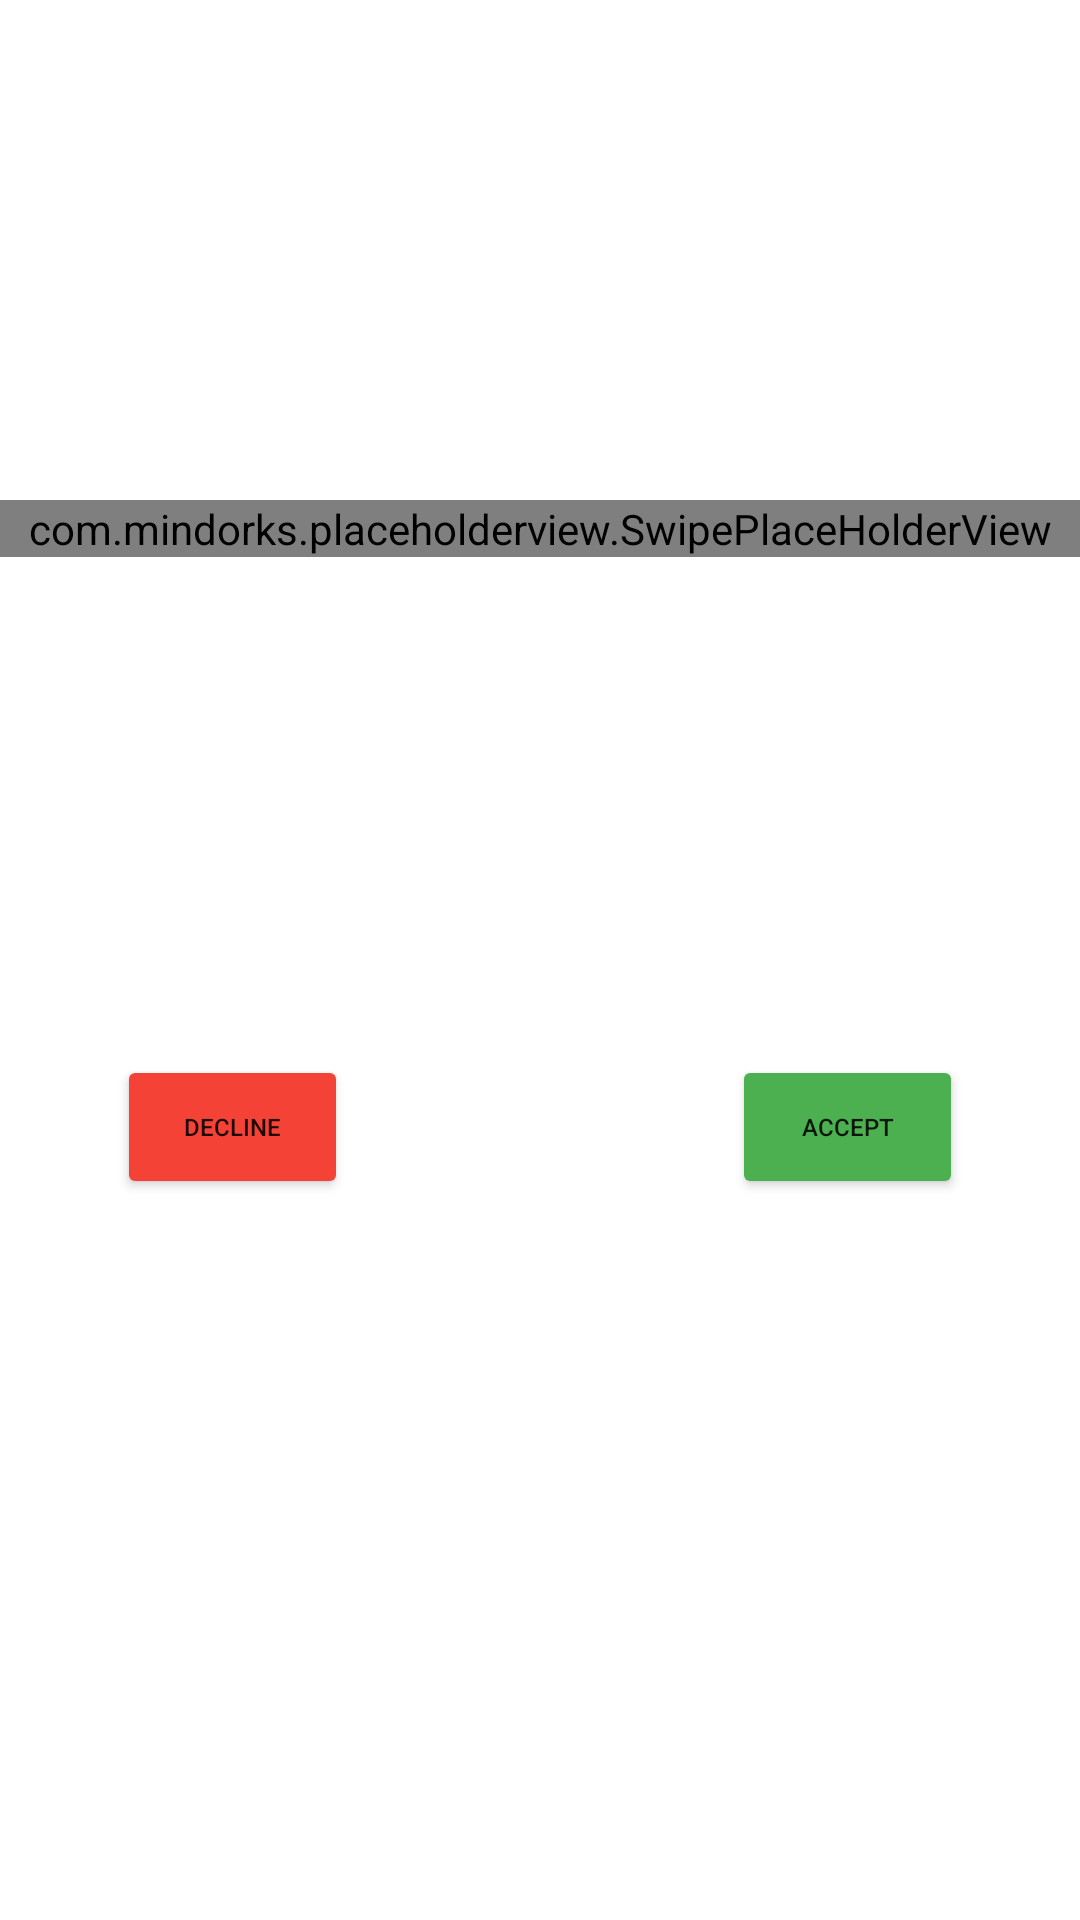

This screen was rendered from an Android layout file. Write that file and the resources it references.
<!-- AndroidManifest.xml: application theme Theme.LetsEat -->
<!-- res/layout/fragment_request.xml -->
<?xml version="1.0" encoding="utf-8"?>
<androidx.constraintlayout.widget.ConstraintLayout xmlns:android="http://schemas.android.com/apk/res/android"
    xmlns:app="http://schemas.android.com/apk/res-auto"
    xmlns:tools="http://schemas.android.com/tools"
    android:id="@+id/relativeLayout"
    android:layout_width="match_parent"
    android:layout_height="wrap_content"
    android:orientation="vertical">


    <LinearLayout
        android:id="@+id/linearLayout"
        android:layout_width="match_parent"
        android:layout_height="wrap_content"
        android:layout_marginBottom="40dp"
        android:gravity="center"
        android:orientation="horizontal"
        app:layout_constraintBottom_toBottomOf="parent"
        app:layout_constraintEnd_toEndOf="parent"
        app:layout_constraintHorizontal_bias="0.0"
        app:layout_constraintStart_toStartOf="parent"
        app:layout_constraintTop_toBottomOf="@+id/swipeView">

        <Button
            android:id="@+id/btn_decline"
            android:layout_width="wrap_content"
            android:layout_height="wrap_content"
            android:layout_marginStart="39dp"
            android:layout_marginTop="8dp"
            android:layout_marginEnd="128dp"
            android:layout_marginBottom="25dp"
            android:layout_weight="1"
            android:backgroundTint="#F44336"
            android:text="Decline"
            android:textSize="8sp" />

        <Button
            android:id="@+id/btn_accept"
            android:layout_width="wrap_content"
            android:layout_height="wrap_content"
            android:layout_marginTop="8dp"
            android:layout_marginEnd="39dp"
            android:layout_marginBottom="25dp"
            android:layout_weight="1"
            android:backgroundTint="#4CAF50"
            android:text="accept"
            android:textSize="8sp" />
    </LinearLayout>

    <com.mindorks.placeholderview.SwipePlaceHolderView
        android:id="@+id/swipeView"
        android:layout_width="match_parent"
        android:layout_height="wrap_content"
        app:layout_constraintBottom_toTopOf="@+id/linearLayout"
        app:layout_constraintEnd_toEndOf="parent"
        app:layout_constraintStart_toStartOf="parent"
        app:layout_constraintTop_toTopOf="parent">

        <Button
            android:id="@+id/btnSecret"
            android:layout_width="wrap_content"
            android:layout_height="wrap_content"
            android:text="Refresh" />

    </com.mindorks.placeholderview.SwipePlaceHolderView>


</androidx.constraintlayout.widget.ConstraintLayout>



























































































































<!-- resources referenced by this layout -->
<resources>
  <style name="Theme.LetsEat" parent="Theme.MaterialComponents.DayNight.DarkActionBar">
          
          <item name="windowActionBar">false</item>
          <item name="windowNoTitle">true</item>
          <item name="android:windowFullscreen">true</item>
         
          <item name="colorPrimary">@color/theme_color</item>
          <item name="colorPrimaryVariant">@color/theme_color_B</item>
          <item name="colorOnPrimary">@color/white</item>
          
          <item name="colorSecondary">@color/teal_200</item>
          <item name="colorSecondaryVariant">@color/teal_700</item>
          <item name="colorOnSecondary">@color/black</item>
          
          <item name="android:statusBarColor" tools:targetApi="l">?attr/colorPrimaryVariant</item>
          
      </style>
  <color name="theme_color">#2176FF</color>
  <color name="theme_color_B">#01235A</color>
  <color name="white">#FFFFFFFF</color>
  <color name="teal_200">#FF03DAC5</color>
  <color name="teal_700">#FF018786</color>
  <color name="black">#FF000000</color>
</resources>
